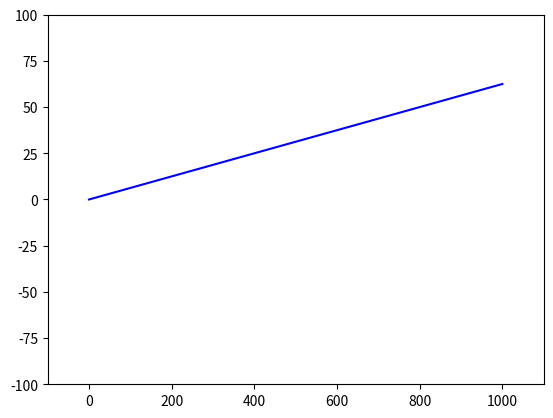

This chart was generated by the following Python code:
import numpy as np
import matplotlib.pyplot as plt
import matplotlib.animation as anm


np.set_printoptions(suppress=True)


class Problem:

    def __init__(self):
        self.nodes = list()
        self.beams = list()

        self.constrained_dofs = tuple()
        self.loads = np.array([])  # Joint loads
        self.member_loads = np.array([])  # Member loads, for distr loads and such
        self.forces = None  # Forces (at all nodes, incl removed dofs)
        self.displacements = None  # Assigned at solution ( self.solve() )
        self.solved = False

    def create_beam(self, r1, r2, E=2e5, A=1e5, I=1e5, drawnodes=3):
        """
        drawnode:
        0 - Don't draw any nodes
        1 - Draw node at r1
        2 - Draw node at r2
        3 - Draw nodes at r1 and r2
        """
        beam = Beam(r1, r2, E, A, I)

        if beam not in self.beams:
            for r in (r1, r2):
                node = self.create_node(r)  # Create (or identify) node
                beam.nodes.append(node)  # Add node to beam node list
                node.beams.append(beam)  # Add beam to node beam list


            self.beams.append(beam)
            beam.number = self.beams.index(beam)
            print('Beam created between', r1, r2)

            if drawnodes == 1:
                beam.nodes[0].draw = True
            elif drawnodes == 2:
                beam.nodes[1].draw = True
            elif drawnodes == 3:
                beam.nodes[0].draw = beam.nodes[1].draw = True


        else:  # Beam already exists between r1 and r2
            print('NO BEAM CREATED, already exists between', r1, r2)
            return self.beams[self.beams.index(beam)]

    def create_rod(self, r1, r2, E=2e5, A=1e5, *args):
        rod = Rod(r1, r2, E, A)

        for r in (r1, r2):
            node = self.create_node(r)  # Create (or identify) node
            rod.nodes.append(node)  # Add node to beam node list
            node.beams.append(rod)  # Add beam to node beam list

        self.beams.append(rod)
        print('Rod created between', r1, r2)

    def create_beams(self, r1, r2, E=2e5, A=1e5, I=1e5, n=10):
        nodes = np.array([ np.linspace(r1[0], r2[0], n+1),
                           np.linspace(r1[1], r2[1], n+1)])


        for ri, rj in zip(nodes.T, nodes.T[1:]):
            if np.all(ri == r1):
                self.create_beam(ri, rj, E, A, I, drawnodes=1)
            elif np.all(rj == r2):
                self.create_beam(ri, rj, E, A, I, drawnodes=2)
            else:
                self.create_beam(ri, rj, E, A, I, drawnodes=0)

    def create_node(self, r, draw=False):
        node = Node(r, draw=draw)
        if node not in self.nodes:  # Node does not exist, i.e. this is a new node
            self.nodes.append(node)
            self.loads = np.append(self.loads, np.zeros(3))  # Append three zeroes to global load vector

            node.number = self.nodes.index(node)  # Give node a unique number/id
            node.dofs = (node.number * 3, 1 + node.number * 3, 2 + node.number * 3)
                # Assign dofs (3 pr node)

            print('Node created at {} (id {})'.format(r, node.number))
            return node
        else:  # Node already exists at r
            return self.nodes[self.nodes.index(node)] # Return the node which already exists

    def node_at(self, r):
        r = np.asarray(r)
        for node in self.nodes:
            if node == Node(r):
                node_id = node.number  # node_id: int
                return node_id
        print('No node at {}'.format(r))

    def beam_at(self, r1, r2):
        r1, r2 = np.asarray(r1), np.asarray(r2)
        for beam in self.beams:
            if beam == Beam(r1, r2) or beam == Beam(r2, r1):
                return beam.number
        return 'No beam'

    def fix(self, node_id):
        self.constrained_dofs += tuple(self.nodes[node_id].dofs)
        self.nodes[node_id].draw = False
        self.nodes[node_id].boundary_condition = 'fixed'

    def pin(self, node_id):
        self.constrained_dofs += tuple(self.nodes[node_id].dofs[0:2])
        self.nodes[node_id].draw = True
        self.nodes[node_id].boundary_condition = 'pinned'

    def roller(self, node_id):
        self.constrained_dofs += (self.nodes[node_id].dofs[1],)
        self.nodes[node_id].draw = True
        self.nodes[node_id].boundary_condition = 'roller'

    def lock(self, node_id):
        self.constrained_dofs += (self.nodes[node_id].dofs[2],)
        self.nodes[node_id].draw = True
        self.nodes[node_id].boundary_condition = 'locked'

    def glider(self, node_id):
        self.constrained_dofs += (self.nodes[node_id].dofs[2], self.nodes[node_id].dofs[2])
        self.nodes[node_id].draw = True
        # Broken for unknown reasons atm

    def custom(self, node_id, dofs):
        dofs = np.array(dofs)
        self.constrained_dofs += tuple(np.array(self.nodes[node_id].dofs)[dofs])
        self.nodes[node_id].draw = True

    def load_node(self, node_id, load):
        # Load : global (Nx, Ny, M)
        dofs = list(self.nodes[node_id].dofs)
        self.nodes[node_id].loads = np.array(load)
        self.loads[dofs] = load
        self.nodes[node_id].draw = True

    def load_member_distr(self, member_id, load):
        # Distributed load
        beam = self.beams[member_id]  # Beam object
        beam.member_loads = -beam.beta.T @ np.array([0,
                                      load * beam.length/2,
                                      load * beam.length**2 / 12,
                                      0,
                                      load*beam.length/2,
                                      -load * beam.length**2 / 12])
        beam.distributed_load = load if load != 0 else False  # For drawing purposes
        # Distr load: 0, pL/2, pLL/12, 0, pL/2, -pLL/12

    def load_members_distr(self, r1, r2, load):
        # Distributed load on colinear beams from r1 to r2
        starting_node = self.nodes[self.node_at(r1)]
        ending_node = self.nodes[self.node_at(r2)]
        r1 = np.array(r1); r2 = np.array(r2)
        dir = (r2 - r1) / np.linalg.norm(r2 - r1)

        checking_node = starting_node
        while checking_node != ending_node:
            # OBS! Will loop forever if it fails
            for possible_next_node in checking_node.connected_nodes():
                dir_to_node = (possible_next_node.r - checking_node.r)/ \
                              np.linalg.norm(possible_next_node.r - checking_node.r)
                if np.isclose(dir @ dir_to_node, 1):
                    # possible_next_node is the next node
                    self.load_member_distr(self.beam_at(possible_next_node.r,
                                                        checking_node.r), load)
                    checking_node = possible_next_node

        print('Done adding loads')

    def model_size(self):
        xy = self.nodal_coordinates
        if not np.any(xy):
            return 1
        else:
            model_size = np.sqrt( (np.max(xy[:,0]) - np.min(xy[:,0]))**2 + (np.max(xy[:,1]) - np.min(xy[:,1]))**2)
            return model_size

    def K(self, reduced=False):
        dofs = 3 * len(self.nodes)  # int: Number of system dofs
        K = np.zeros((dofs,dofs))
        for beam in self.beams:
            K += beam.Ki(dofs)
        if not reduced:
            return K
        else:
            K = np.delete(K, self.constrained_dofs, axis=0)
            K = np.delete(K, self.constrained_dofs, axis=1)
            return K

    def Qf(self):  # Member force vector
        dofs = 3*len(self.nodes)
        self.member_loads = np.zeros(dofs)
        for beam in self.beams:
            self.member_loads += beam.Qfi(dofs)

    def solve(self):
        free_dofs = np.delete(np.arange(3 * len(self.nodes)), self.constrained_dofs)
        self.Qf()  # Compute system member load vector

        Kr = self.K(reduced=True)
        F = self.loads - self.member_loads
        Fr = F[free_dofs]
        print('Fr', Fr)
        dr = np.linalg.inv(Kr) @ Fr

        self.displacements = np.zeros(3 * len(self.nodes))
        self.displacements[free_dofs] = dr

        for node in self.nodes:
            node.displacements = self.displacements[np.array(node.dofs)]
        for beam in self.beams:
            beam.displacements = np.hstack((beam.nodes[0].displacements,
                                            beam.nodes[1].displacements))
            beam.forces = beam.k @ beam.displacements + beam.member_loads
            #beam.nodes[0].forces = beam.forces[0:3]
            #beam.nodes[1].forces = beam.forces[3:6]  # No sign convention

        print('Nodal displacements', self.displacements)
        print('Nodal loads', self.loads)
        print('Member loads', self.member_loads)

        self.forces = np.array([beam.forces for beam in self.beams])
        # forces.shape == (n, 6), n: no. of beams

        self.solved = True
        return dr

    def plot(self):
        nodal_coordinates = np.array([0,0])

        plt.figure()
        for node in self.nodes:

            nodal_coordinates = np.vstack((nodal_coordinates, node.r))
            if node.draw:
                plt.plot(node.r[0], node.r[1], 'ko')


        for beam in self.beams:
            plt.plot(*np.array([beam.r1, beam.r2]).T, color='b')

        k = 10
        plt.xlim((np.min(nodal_coordinates[:, 0]) - self.model_size() / k,
                  np.max(nodal_coordinates[:, 0]) + self.model_size() / k))
        plt.ylim((np.min(nodal_coordinates[:, 1]) - self.model_size() / k,
                  np.max(nodal_coordinates[:, 1]) + self.model_size() / k))

        try:
            plt.arrow(*node.r,
                      *node.loads[0:2]/np.linalg.norm(node.loads[0:2])*self.model_size()/10,
                      head_width=20 )
        except:
            pass

    def plot_displaced(self, scale=1):
        nodal_coordinates = np.array([0, 0])

        plt.figure()
        for node in self.nodes:
            nodal_coordinates = np.vstack((nodal_coordinates, node.r))

            if node.draw:
                plt.plot(node.r[0] + node.displacements[0]*scale,
                         node.r[1] + node.displacements[1]*scale, 'ko')
            if not np.isclose(np.linalg.norm(node.loads[0:2]), 0):
                print('Norm', np.linalg.norm(node.loads[0:2]))
                plt.arrow(*(node.r + node.displacements[0:2]),
                          *node.loads[0:2]/np.linalg.norm(node.loads[0:2])*self.model_size()/10,
                           head_width = 20
                          )

        for beam in self.beams:
            pos = np.array([beam.r1, beam.r2])
            disp = np.array([beam.nodes[0].displacements[0:2]*scale,
                             beam.nodes[1].displacements[0:2]*scale])

            plt.plot(*(pos+disp).T, color='b')

        k = 10
        plt.xlim((np.min(nodal_coordinates[:, 0]) - self.model_size() / k,
                  np.max(nodal_coordinates[:, 0]) + self.model_size() / k))
        plt.ylim((np.min(nodal_coordinates[:, 1]) - self.model_size() / k,
                  np.max(nodal_coordinates[:, 1]) + self.model_size() / k))

    def animate(self, n=10):
        fig = plt.figure()
        ax = fig.gca()

        def animate_(k):
            scale = k/n
            for node in self.nodes:
                nodal_coordinates = np.vstack((nodal_coordinates, node.r))
                ax.plot(node.r[0] + node.displacements[0]*scale,
                         node.r[1] + node.displacements[1]*scale, 'ko')
            for beam in self.beams:
                pos = np.array([beam.r1, beam.r2])
                disp = np.array([beam.nodes[0].displacements[0:2]*scale,
                                 beam.nodes[1].displacements[0:2]*scale])

                ax.plot(*(pos + disp).T, color='b')


        anim = anm.FuncAnimation(fig, animate_, frames=n, interval=100, blit=False)

    @property
    def nodal_coordinates(self):
        nodal_coordinates = np.array([node.r for node in self.nodes])
        return nodal_coordinates


class Node:
    def __init__(self, xy, draw=False):
        self.x, self.y = xy
        self.r = xy

        self.beams = list()
        self.loads = np.array([0,0,0]) # self.loads (Fx, Fy, M) assigned on loading
        self.forces = np.array([0,0,0])  # self.forces (Fx, Fy, M) assigned on solution

        self.number = None  # (node id) assigned on creation
        self.dofs = None  # self.dofs (dof1, dof2, dof3) assigned on creation
        self.displacements = np.array([0,0,0])  # self.displacement (d1, d2, d3) asssigned on solution
        self.boundary_condition = None  # 'fixed', 'pinned', 'roller'

        self.draw = draw  # Node is not drawn unless it is interesting

    def add_beam(self, beam):
        self.beams.append(beam)

    def connected_nodes(self):
        other_nodes = []
        for beam in self.beams:
            for node in beam.nodes:
                if not node == self:
                    other_nodes.append(node)
        return other_nodes

    def __str__(self):
        return '{},{}'.format(self.x, self.y)

    def __eq__(self, other):
        return np.array_equal(self.r, other.r)

class Beam:

    def __init__(self, r1, r2, E=2e5, A=1e5, I=1e5):
        self.nodes = list()

        self.r1, self.r2 = np.asarray(r1), np.asarray(r2)
        self.angle = np.arctan2( *(self.r2 - self.r1)[::-1] )
        self.length = np.sqrt( np.dot(self.r2 - self.r1, self.r2 - self.r1) )

        self.number = None  # (beam id) assigned on creation
        self.displacements = None  # (1x6) assigned on solution
        self.forces = None  # (1x6) assigned on solution
        self.member_loads = np.zeros(6)  #
        self.distributed_load = 0
        # Distr load: 0, pL/2, pLL/12, 0, pL/2, -pLL/12

        self.s, self.c = np.sin(self.angle), np.cos(self.angle)
        self.beta = np.array([[self.c, self.s, 0, 0, 0, 0],
                              [-self.s, self.c, 0, 0, 0, 0],
                              [0, 0, 1, 0, 0, 0],
                              [0, 0, 0, self.c, self.s, 0],
                              [0, 0, 0, -self.s, self.c, 0],
                              [0, 0, 0, 0, 0, 1]])


        self.kn = A*E/self.length * (E*I/self.length**3)**(-1)
        self.ke = E*I/self.length**3 * np.array(
             [[self.kn, 0, 0, -self.kn, 0, 0],
              [0, 12, 6*self.length, 0, -12, 6*self.length],
              [0, 6*self.length, 4*self.length**2, 0, -6*self.length, 2*self.length**2],
              [-self.kn, 0, 0, self.kn, 0, 0],
              [0, -12, -6*self.length, 0, 12, -6*self.length],
              [0, 6*self.length, 2*self.length**2, 0, -6*self.length, 4*self.length**2]])

        self.k = self.beta.T @ self.ke @ self.beta

    def Ki(self, newdim):
        dofs = self.nodes[0].dofs + self.nodes[1].dofs
        E = np.zeros((newdim, len(dofs)))
        for i, j in enumerate(dofs):
            E[j, i] = 1
        return E @ self.k @ E.T

    def Qfi(self, newdim):
        dofs = self.nodes[0].dofs + self.nodes[1].dofs
        E = np.zeros((newdim, len(dofs)))
        for i, j in enumerate(dofs):
            E[j, i] = 1
        return E@self.member_loads


    def __eq__(self, other):
        return np.array_equal(np.array([self.r1, self.r2]), np.array([other.r1, other.r2]))

class Rod(Beam):
    """
    A beam element with no bending or shear stiffness.
    However, the endnodes of this element must have stiffness against bending and shear, or the stiffness
     matrix will be singular.
    This means both endnodes must either be connected to a beam element or be restrained (e.g. fixed).
    """


    def __init__(self, r1, r2, E=2e5, A=1e5, **kwargs):
        super().__init__(r1=r1, r2=r2, E=E, A=A)

        self.ke = np.array(      [[self.kn, 0, 0, -self.kn, 0, 0],
                                  [0, 0, 0, 0, 0, 0],
                                  [0, 0, 0, 0, 0, 0],
                                  [-self.kn, 0, 0, self.kn, 0, 0],
                                  [0, 0, 0, 0, 0, 0],
                                  [0, 0, 0, 0, 0, 0]])

        self.k = self.beta.T @ self.ke @ self.beta

if __name__ == '__main__':
    m = Problem()

    for _ in range(1):
        def lc1():
            m.create_beams((0,0),(0,1000), n=10)
            m.create_beams((0,1000), (1000,1000), n=10)
            m.create_beams((0,1000), (-500,1500), n=5, I = 2e3)

            m.fix(0)
            m.pin(m.node_at((1000,1000)))

            #m.load_node(m.node_at((-500,1500)), (200, 200, 0))
            #m.load_node(m.node_at((0, 1000)), (0, 0, 500000))
            m.load_node(m.node_at((1000,1000)), (0, 0, 50000000))

        def lc2():
            m.create_beams((0,0),(1000,0), n=10)
            m.fix(m.node_at((0,0)))
            #m.pin(m.node_at((1000,0)))

            #m.load_node(m.node_at((0,0)), (0, 0, 100000))
            m.load_node(m.node_at((1000,0)), (0, -1000, 0))
            n = (1000, 0)
            return n

        def lc3():
            m.create_beams((0,0), (0,1000), n=10)
            m.create_beams((0,1000), (1000,1000), n=10)

            m.pin(m.node_at((0,0)))
            m.pin(m.node_at((1000,1000)))

            m.load_node(m.node_at((500,1000)), (0, -100000, 0))
            m.load_node(m.node_at((0, 500)), (-100000, 0, 0))

        def lc4():
            m.create_beams((0,0), (1000,0), n=10)
            m.create_beams((1000,0), (1000,1000), n=10, I=10)
            m.create_rod((1000,1000), (2000,1000), A=1)
            #m.create_rod((1500,1000), (2000,1000), A=1)

            m.pin(m.node_at((0,0)))
            m.roller(m.node_at((1000,0)))
            m.fix(m.node_at((2000,1000)))

            m.load_node(m.node_at((500,0)), (0, -150000, 0))

        def lc5():
            m.create_beams((0,0),(1000,0), n=20)
            m.create_rod((500,-1000), (500,0))

            m.pin(m.node_at((0,0)))
            m.pin(m.node_at((1000,0)))
            m.fix(m.node_at((500,-1000)))

            m.load_node(m.node_at((300,0)), (0, -1000000, 0))
            m.load_node(m.node_at((700,0)), (0, -1000000, 0))

        def lc6():
            m.create_beams((0,0), (500,0))
            m.create_beams((500,0), (500, 1000), n=40)
            m.create_beams((500,1000), (0, 1000), n=40)
            m.create_beams((0, 1000), (0,0))

            m.load_node(m.node_at((0,500)), (100000,0,0))
            m.load_node(m.node_at((500,500)), (-100000,0,0))

            m.pin(m.node_at((0,0)))
            m.pin(m.node_at((500,0)))
            m.custom(m.node_at((0,700)), (0,2))

            return (0,0)

        def lc7():
            m.create_beams((0,0),(1000,0), n=5)
            m.create_beams((1000,0), (1000,-1000), n=5)

            m.fix(m.node_at((0,0)))

            m.load_node(m.node_at((1000,-1000)), (-1000, 0, 0))
            n = (1000,-1000)
            return n

        def lc8():
            m.create_beams((0,0),(1000,0), n=10)

            m.fix(m.node_at((0,0)))
            m.pin(m.node_at((1000,0)))

            m.load_node(m.node_at((1000,0)), (0,0,1e7))

        def lc9():
            m.create_beams((0,0),(1000,0), n=20)
            m.fix(m.node_at((0,0)))
            m.fix(m.node_at((1000,0)))

            m.load_node(m.node_at((500,0)), (0, -100000,0))

        def lc10():
            m.create_beams((0,0),(1000,0), n=5)
            m.create_beams((0,-150),(700,-150), n=5)
            m.create_beams((700,-150), (1000,0), n=5)
            m.create_beams((1000,0),(2000,0), n=5)
            m.fix(m.node_at((0,0)))
            m.fix(m.node_at((0,-150)))

            m.load_node(m.node_at((2000,0)), (0,-10000,0))

        def lc11():
            m.create_beams((0,0),(1000,0), n=20)
            m.fix(m.node_at((0,0)))
            m.pin(m.node_at((1000,0)))
            m.load_node(m.node_at((1000,0)), (0, 0, -1e7))

        def lc12():
            m.create_beams((0,0),(500,0), n=5)
            m.create_rod((500,0), (1000,0))
            m.fix(m.node_at((0,0)))
            m.glider(m.node_at((1000,0)))
            m.roller(m.node_at((1000,0)))
            m.load_node(m.node_at((1000,0)), (1e6, 0, 0))

        def lc13():
            m.create_beams((20,120), (200,120))
            m.create_beams((200,120), (200,240))
            m.fix(m.node_at((20,120)))
            m.load_node(m.node_at((200,240)), (100000,0,0))

        def lc14():
            m.create_beams((0,0),(707,-707), n=1)
            m.fix(m.node_at((0,0)))
            #m.pin(m.node_at((0,1000)))

            #m.load_node(m.node_at((500,0)), (0, -10000, 0))
            #for i in range(6):
            #    m.load_member_distr(i, 1)
            m.load_members_distr((0,0),(707,-707), 10)

        def lc15():
            m.create_beams((0,0),(1000,0), n=1)
            m.fix(m.node_at((0,0)))
            m.load_members_distr((0,0),(1000,0),10)


    lc15()

    m.solve()
    #m.plot()
    #print(m.nodes[m.node_at(n)].displacements)
    m.plot_displaced()
    plt.show()